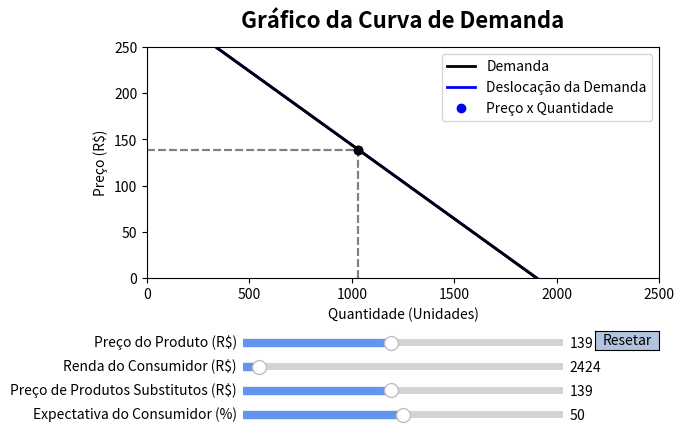

The script that saved this image:
import numpy as np
import matplotlib.pyplot as plt
from matplotlib.widgets import Slider, Button

# Define os parâmetros iniciais
preco_init = 139
renda_init = 2424
outros_produtos_init = 139
expectativa_init = 50
desloc_demanda_init = 0

# Define a função de demanda
def demanda(quantidade):
    return 304 - 0.16 * quantidade

# Define a função que calcula a deslocação da demanda
def desloc_demanda(quantidade, preco, renda, outros_produtos, expectativa):
    return demanda(quantidade) - (1 * preco) + (0.005 * renda - 112) + (1 * outros_produtos) + (3 * expectativa - 50)

# Cria a figura e a linha/reta a ser manipulada
fig, ax = plt.subplots()
ax.set_xlabel('Quantidade (Unidades)')
ax.set_ylabel('Preço (R$)')
ax.set_xlim([0, 2500])
ax.set_ylim([0, 250])

# Plotagem da função de deslocação da demanda inicial
quantidade = np.linspace(0, 2500, 5000)
desloc_demanda_reta, = ax.plot(quantidade, desloc_demanda(quantidade, preco_init, renda_init, outros_produtos_init, expectativa_init), color='blue', lw=2)

# Plotagem da função de demanda
demanda_reta, = ax.plot(quantidade, demanda(quantidade), color='black', lw=2)

# Título do gráfico e ajuste do espaço para os sliders
plt.title('Gráfico da Curva de Demanda', y=1.05, fontsize=16, weight='bold')
fig.subplots_adjust(left=0.1, bottom=0.4)

# Cria um slider horizontal para controlar o preço do produto
axpreco = fig.add_axes([0.25, 0.25, 0.5, 0.03])
slider_preco = Slider(
    ax=axpreco,
    label='Preço do Produto (R$)',
    valmin=0,
    valmax=300,
    valinit=preco_init,
    valstep=0.01,
    color = 'cornflowerblue'
)

# Cria um slider horizontal para controlar a renda do consumidor
axrenda = fig.add_axes([0.25, 0.20, 0.5, 0.03])
slider_renda = Slider(
    ax=axrenda,
    label='Renda do Consumidor (R$)',
    valmin=0,
    valmax=50000,
    valinit=renda_init,
    valstep=0.01,
    color = 'cornflowerblue'
)

# Cria um slider horizontal para controlar o preço de produtos substitutos
axoutros_produtos = fig.add_axes([0.25, 0.15, 0.5, 0.03])
slider_outros_produtos = Slider(
    ax=axoutros_produtos,
    label='Preço de Produtos Substitutos (R$)',
    valmin=0,
    valmax=300,
    valinit=outros_produtos_init,
    valstep=0.01,
    color = 'cornflowerblue'
)

# Cria um slider horizontal para controlar a expectativa do consumidor
axexpectativa = fig.add_axes([0.25, 0.10, 0.5, 0.03])
slider_expectativa = Slider(
    ax=axexpectativa,
    label='Expectativa do Consumidor (%)',
    valmin=0,
    valmax=100,
    valinit=expectativa_init,
    valstep=0.01,
    color = 'cornflowerblue'
)

# Função a ser chamada toda vez que o valor de um slider muda
def update(val):
    if val == slider_preco.val:
        # Atualiza o ponto na reta de demanda
        ponto1.set_data([quantidade[np.abs(demanda(quantidade) - slider_preco.val).argmin()]], [slider_preco.val])
        
    if slider_renda.val != slider_renda.valinit or slider_outros_produtos.val != slider_outros_produtos.valinit or slider_expectativa.val != slider_expectativa.valinit:
        # Atualiza a função de deslocação da demanda
        desloc_demanda_reta.set_ydata(desloc_demanda(quantidade, 139, slider_renda.val, slider_outros_produtos.val, slider_expectativa.val))
	
    # Atualiza o ponto na reta de deslocação da demanda
    ponto2.set_data([desloc_demanda_init + desloc_demanda_reta.get_xdata()[np.abs(desloc_demanda_reta.get_ydata() - slider_preco.val).argmin()]], [slider_preco.val])
    
    # Atualiza os stemplots verticais
    stem_vertical1.set_xdata([quantidade[np.abs(demanda(quantidade) - slider_preco.val).argmin()]] * 2)
    stem_vertical1.set_ydata([0, slider_preco.val])
        
    stem_vertical2.set_xdata([desloc_demanda_init + desloc_demanda_reta.get_xdata()[np.abs(desloc_demanda_reta.get_ydata() - slider_preco.val).argmin()]] * 2)
    stem_vertical2.set_ydata([0, slider_preco.val])
        
    # Atualiza os stemplots horizontais
    stem_horizontal1.set_xdata([0, quantidade[np.abs(demanda(quantidade) - slider_preco.val).argmin()]])
    stem_horizontal1.set_ydata([slider_preco.val] * 2)

    stem_horizontal2.set_xdata([0, desloc_demanda_init + desloc_demanda_reta.get_xdata()[np.abs(desloc_demanda_reta.get_ydata() - slider_preco.val).argmin()]])
    stem_horizontal2.set_ydata([slider_preco.val] * 2)
    
    fig.canvas.draw_idle()

# Registra a função de atualização com cada slider
slider_preco.on_changed(update)
slider_renda.on_changed(update)
slider_outros_produtos.on_changed(update)
slider_expectativa.on_changed(update)

# Cria um botão para resetar os sliders aos valores iniciais
axreset = fig.add_axes([0.8, 0.25, 0.1, 0.04])
button = Button(axreset, 'Resetar', color = 'lightsteelblue', hovercolor='cornflowerblue')

def reset(event):
    slider_preco.reset()
    slider_renda.reset()
    slider_outros_produtos.reset()
    slider_expectativa.reset()
    
    desloc_demanda_init = 0
    desloc_demanda_reta.set_ydata(desloc_demanda(quantidade, preco_init, renda_init, outros_produtos_init, expectativa_init))
    
    ponto1.set_data([desloc_demanda_init + desloc_demanda_reta.get_xdata()[np.abs(desloc_demanda_reta.get_ydata() - preco_init).argmin()]], [preco_init])
    ponto2.set_data([desloc_demanda_init + desloc_demanda_reta.get_xdata()[np.abs(desloc_demanda_reta.get_ydata() - preco_init).argmin()]], [preco_init])
    
    stem_vertical1.set_xdata([quantidade[np.abs(demanda(quantidade) - preco_init).argmin()]] * 2)
    stem_vertical1.set_ydata([0, preco_init])
    stem_vertical2.set_xdata([desloc_demanda_init + desloc_demanda_reta.get_xdata()[np.abs(desloc_demanda_reta.get_ydata() - slider_preco.val).argmin()]] * 2)
    stem_vertical2.set_ydata([0, slider_preco.val])
    
    stem_horizontal1.set_xdata([0, quantidade[np.abs(demanda(quantidade) - slider_preco.val).argmin()]])
    stem_horizontal1.set_ydata([slider_preco.val] * 2)
    stem_horizontal2.set_xdata([0, desloc_demanda_init + desloc_demanda_reta.get_xdata()[np.abs(desloc_demanda_reta.get_ydata() - slider_preco.val).argmin()]])
    stem_horizontal2.set_ydata([slider_preco.val] * 2)
    
button.on_clicked(reset)

# Cria os stemplots
stem_vertical1, = ax.plot([quantidade[np.abs(demanda(quantidade) - preco_init).argmin()]] * 2, [0, preco_init], 'k--', color='grey')
stem_vertical2, = ax.plot([desloc_demanda_init + desloc_demanda_reta.get_xdata()[np.abs(desloc_demanda_reta.get_ydata() - preco_init).argmin()]] * 2, [0, preco_init], 'k--', color='grey')
stem_horizontal1, = ax.plot([0, quantidade[np.abs(demanda(quantidade) - preco_init).argmin()]], [preco_init] * 2, 'k--', color='grey')
stem_horizontal2, = ax.plot([0, desloc_demanda_init + desloc_demanda_reta.get_xdata()[np.abs(desloc_demanda_reta.get_ydata() - preco_init).argmin()]], [preco_init] * 2, 'k--', color='grey')

# Plotagem dos pontos nas retas de demanda e de deslocação da demanda inicial
ponto2, = ax.plot([desloc_demanda_init + desloc_demanda_reta.get_xdata()[np.abs(desloc_demanda_reta.get_ydata() - preco_init).argmin()]], [preco_init], 'bo', markersize=6)
ponto1, = ax.plot([desloc_demanda_init + desloc_demanda_reta.get_xdata()[np.abs(desloc_demanda_reta.get_ydata() - preco_init).argmin()]], [preco_init], 'ko', markersize=6)

# Cria uma legenda para identificar as linhas/retas
ax.legend((demanda_reta, desloc_demanda_reta, ponto2), ('Demanda', 'Deslocação da Demanda', 'Preço x Quantidade'))

plt.show()